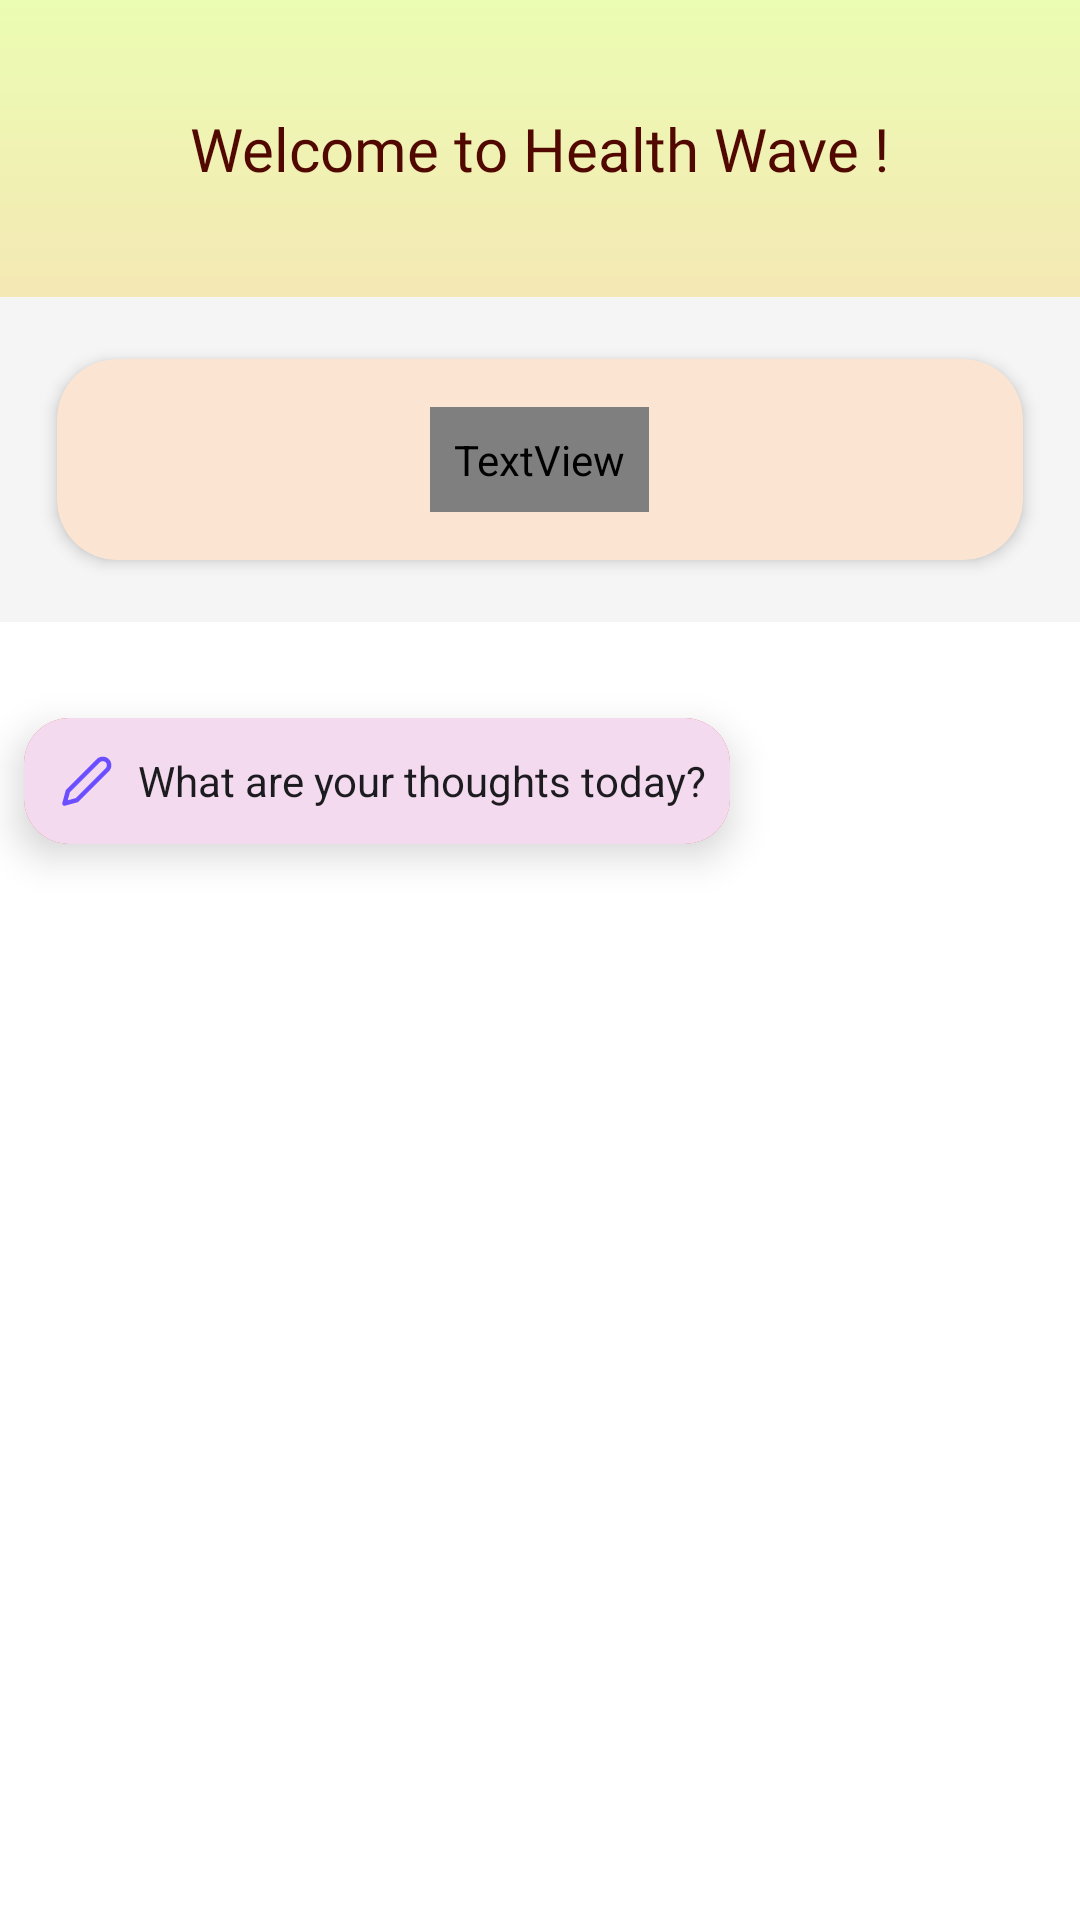

Layout XML and referenced resources for this Android screen:
<!-- AndroidManifest.xml: application theme Theme.HealthWaves -->
<!-- res/layout/fragment_home.xml -->
<?xml version="1.0" encoding="utf-8"?>
<ScrollView xmlns:android="http://schemas.android.com/apk/res/android"
    xmlns:tools="http://schemas.android.com/tools"
    xmlns:app="http://schemas.android.com/apk/res-auto"
    android:id="@+id/homeFragment"
    android:layout_width="match_parent"
    android:layout_height="match_parent"
    tools:context=".fragments.HomeFragment">

    <LinearLayout
        android:layout_width="match_parent"
        android:layout_height="wrap_content"
        android:orientation="vertical"
        app:layout_constraintTop_toTopOf="parent">

        <LinearLayout
            android:layout_width="match_parent"
            android:layout_height="wrap_content"
            android:background="@drawable/home_gradient_background"
            android:orientation="vertical">


            <TextView
                android:id="@+id/welcome_msg"
                android:layout_width="wrap_content"
                android:layout_height="wrap_content"
                android:layout_gravity="center"
                android:layout_margin="20dp"
                android:fontFamily="@font/blogger_sans_bold"
                android:padding="16dp"
                android:text="@string/welcome"
                android:textColor="@color/logo_brown"
                android:textSize="20sp" />

            <include
                android:id="@+id/quote_card"
                layout="@layout/quote_card" />

        </LinearLayout>

        
        <androidx.cardview.widget.CardView
            android:id="@+id/thought_card"
            android:layout_width="wrap_content"
            android:layout_height="wrap_content"
            android:layout_marginHorizontal="8dp"
            android:layout_marginTop="32dp"
            android:layout_marginBottom="16dp"
            app:cardCornerRadius="15dp"
            app:cardElevation="8dp"
            app:cardBackgroundColor="#CA290E">

            <LinearLayout
                android:layout_width="match_parent"
                android:layout_height="42dp"
                android:orientation="horizontal"
                android:padding="8dp"
                android:gravity="center_vertical"
                android:background="#F4DAEF">

                <ImageView
                    android:id="@+id/pencil_icon"
                    android:layout_width="18dp"
                    android:layout_height="18dp"
                    android:src="@drawable/ic_edit"
                    android:layout_marginStart="4dp"
                    android:layout_marginEnd="8dp"
                    app:tint="#6B4EFF" />

                <TextView
                    android:id="@+id/thought_prompt"
                    android:layout_width="wrap_content"
                    android:layout_height="wrap_content"
                    android:text="@string/what_are_your_thoughts_today"
                    android:textSize="14sp"
                    android:textColor="#1C1B1F" />

            </LinearLayout>

        </androidx.cardview.widget.CardView>

    </LinearLayout>
</ScrollView>
<!-- res/layout/quote_card.xml (included above) -->
<LinearLayout xmlns:android="http://schemas.android.com/apk/res/android"
    xmlns:app="http://schemas.android.com/apk/res-auto"
    android:layout_width="match_parent"
    android:layout_height="wrap_content"
    android:orientation="vertical"
    android:background="#F5F5F5">

    <androidx.cardview.widget.CardView
        android:id="@+id/quote_card"
        android:layout_width="match_parent"
        android:layout_height="wrap_content"
        android:layout_margin="10dp"
        android:elevation="12dp"
        app:cardCornerRadius="20dp"
        app:cardBackgroundColor="#FBE5D2"
        app:cardElevation="3dp"
        app:cardUseCompatPadding="true">

    <LinearLayout
        android:layout_width="match_parent"
        android:layout_height="wrap_content"
        android:padding="16dp"
        android:orientation="vertical">

        <TextView
            android:id="@+id/quote_text"
            android:layout_width="wrap_content"
            android:layout_height="wrap_content"
            android:text="@string/no_quotes_found"
            android:padding="8dp"
            android:textSize="14sp"
            android:textStyle="italic"
            android:textColor="@color/text_color"
            android:gravity="center"
            android:layout_gravity="center" />
    </LinearLayout>

</androidx.cardview.widget.CardView>
    </LinearLayout>
<!-- resources referenced by this layout -->
<resources>
  <color name="logo_brown">#510800</color>
  <color name="text_color">#FFFFFFFF</color>
  <!-- drawable home_gradient_background (drawable) -->
  <?xml version="1.0" encoding="utf-8"?>
  <shape  xmlns:android="http://schemas.android.com/apk/res/android" android:shape="rectangle">
      <gradient
          android:startColor="#EBFDB2"
          android:endColor="#FFD1B6"
          android:angle="270" />
      <corners
          android:bottomLeftRadius="16dp"
          android:bottomRightRadius="16dp"
          android:topLeftRadius="0dp"
          android:topRightRadius="0dp" />
  </shape >
  <!-- drawable ic_edit (drawable) -->
  <?xml version="1.0" encoding="utf-8"?>
  <selector xmlns:android="http://schemas.android.com/apk/res/android">
      <item>
          <vector xmlns:android="http://schemas.android.com/apk/res/android"
              android:width="24dp"
              android:height="24dp"
              android:viewportWidth="24"
              android:viewportHeight="24">
              <path
                  android:fillColor="#00000000"
                  android:strokeColor="#000000"
                  android:strokeWidth="2"
                  android:strokeLineCap="round"
                  android:strokeLineJoin="round"
                  android:pathData="M17,3C17.2626,2.73735 17.5744,2.52901 17.9176,2.38687C18.2608,2.24473 18.6286,2.17157 19,2.17157C19.3714,2.17157 19.7392,2.24473 20.0824,2.38687C20.4256,2.52901 20.7374,2.73735 21,3C21.2626,3.26264 21.471,3.57444 21.6131,3.9176C21.7553,4.26077 21.8284,4.62856 21.8284,5C21.8284,5.37143 21.7553,5.73923 21.6131,6.08239C21.471,6.42555 21.2626,6.73735 21,7L7.5,20.5L2,22L3.5,16.5L17,3Z"/>
          </vector>
      </item>
  </selector>
  <string name="no_quotes_found">No quotes found</string>
  <string name="welcome">"Welcome to Health Wave !</string>
  <string name="what_are_your_thoughts_today">What are your thoughts today?</string>
  <style name="Theme.HealthWaves" parent="Base.Theme.HealthWaves" />
  <style name="Base.Theme.HealthWaves" parent="Theme.MaterialComponents.DayNight.NoActionBar">
          
          
          <item name="colorPrimary">@color/green2</item>
          <item name="colorPrimaryVariant">@color/green3</item>
          <item name="colorOnPrimary">@color/white</item>
          <item name="backgroundColor">@color/backgroundColor</item>
          <item name="colorOnBackground">@color/colorOnBackground</item>
          <item name="colorAccent">@color/pink2</item>
          <item name="colorSecondary">@color/sage</item>
      </style>
  <color name="green2">#91A361</color>
  <color name="green3">#698F3F</color>
  <color name="white">#FFFFFFFF</color>
  <color name="backgroundColor">#121212</color>
  <color name="colorOnBackground">#FFFFFFFF</color>
  <color name="pink2">#FFADA8</color>
  <color name="sage">#D3DDC2</color>
</resources>
